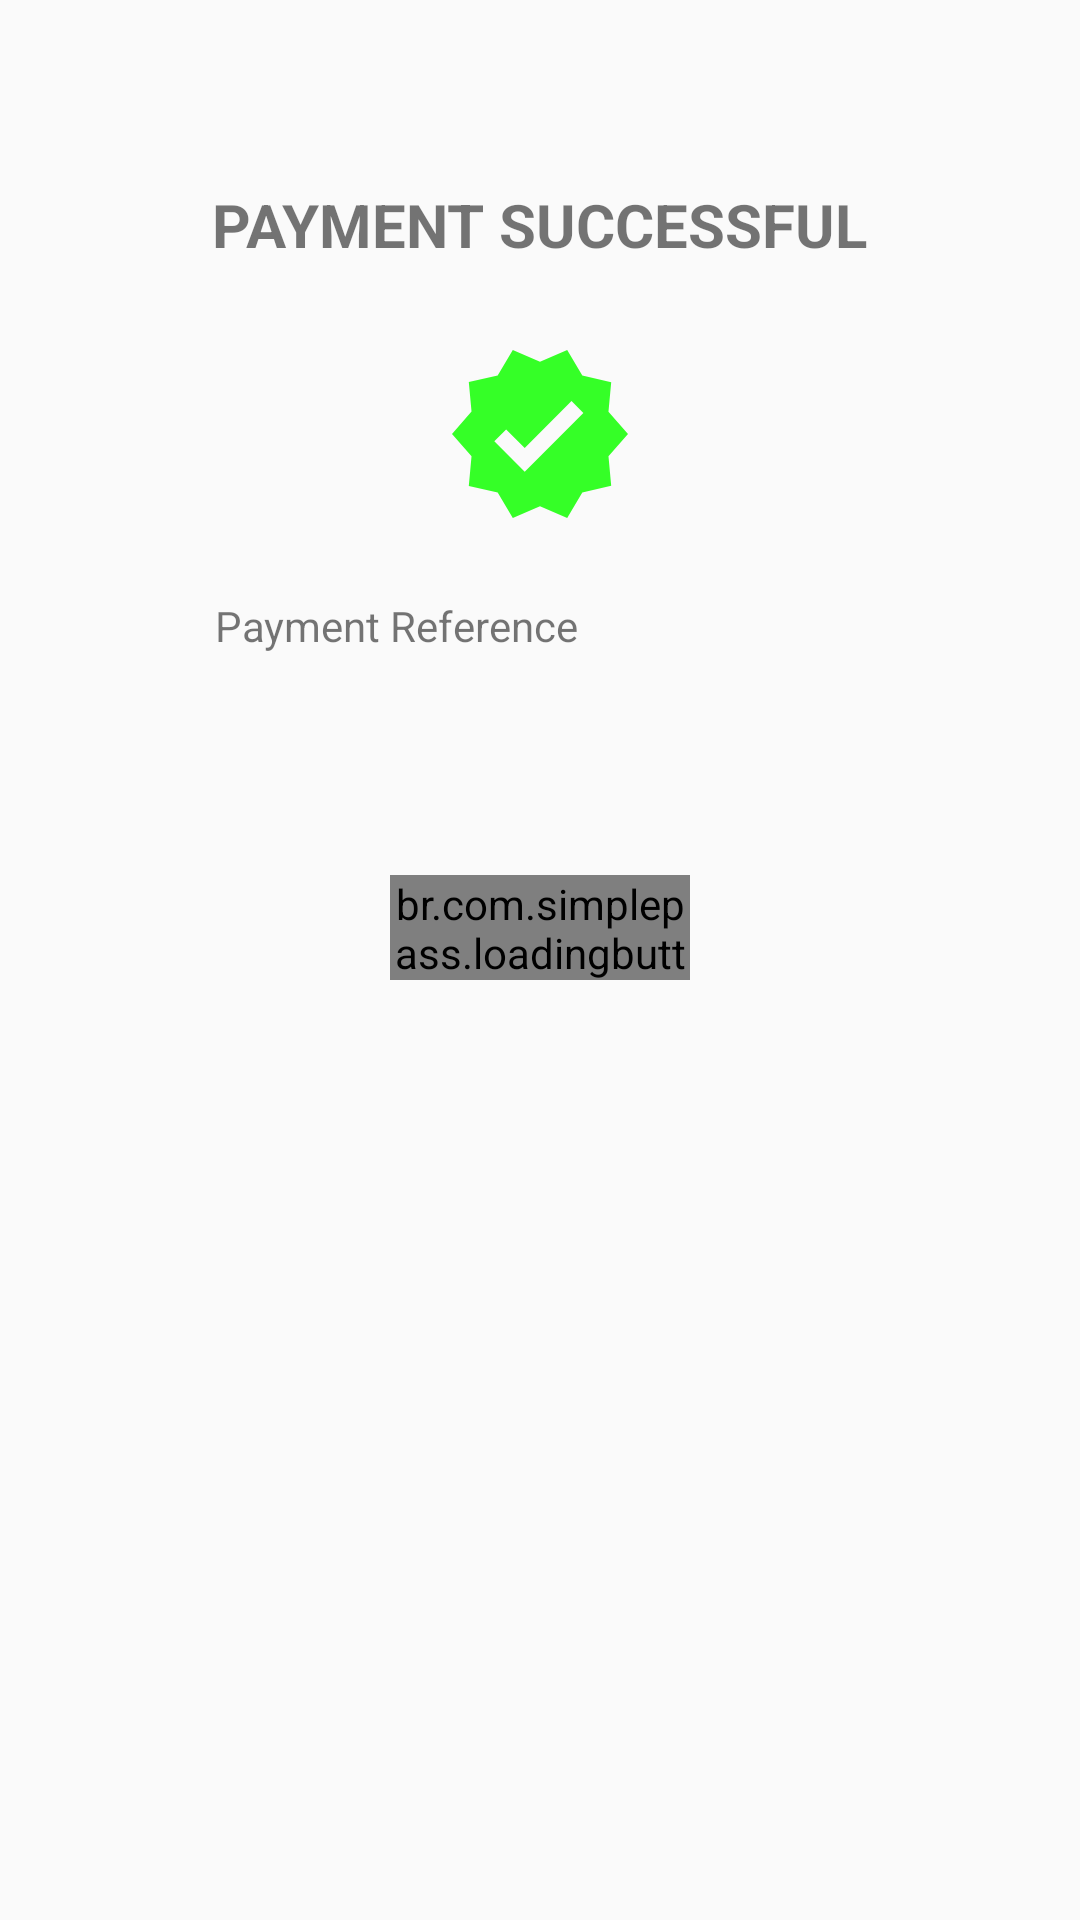

Produce the Android XML layout that renders to this screen, including the resource entries it uses.
<!-- AndroidManifest.xml: application theme Theme.PayTaxAppSDG -->
<!-- res/layout/layout_payment_inflater.xml -->
<?xml version="1.0" encoding="utf-8"?>
<androidx.constraintlayout.widget.ConstraintLayout xmlns:android="http://schemas.android.com/apk/res/android"
    android:layout_width="match_parent"
    android:layout_height="match_parent"
    xmlns:app="http://schemas.android.com/apk/res-auto"
    xmlns:tools="http://schemas.android.com/tools">

    <TextView
        android:id="@+id/staticPay"
        android:layout_width="wrap_content"
        android:layout_height="wrap_content"
        app:layout_constraintVertical_bias="0.1"
        android:textAllCaps="true"
        android:textStyle="bold"
        android:textColor="@color/green"
        android:textSize="20sp"
        android:text="@string/payment_successful"
        app:layout_constraintStart_toStartOf="parent"
        app:layout_constraintEnd_toEndOf="parent"
        app:layout_constraintTop_toTopOf="parent"
        app:layout_constraintBottom_toBottomOf="parent"/>

    <ImageView
        android:id="@+id/verify"
        android:layout_width="wrap_content"
        android:layout_height="wrap_content"
        android:src="@drawable/ic_verified"
        app:layout_constraintVertical_bias="0.05"
        app:layout_constraintStart_toStartOf="parent"
        app:layout_constraintTop_toBottomOf="@id/staticPay"
        app:layout_constraintEnd_toEndOf="parent"
        app:layout_constraintBottom_toBottomOf="parent"
        android:contentDescription="@string/image_desc"/>

    <TextView
        android:id="@+id/staticReference"
        android:layout_width="wrap_content"
        android:layout_height="wrap_content"
        android:text="@string/payment_reference"
        app:layout_constraintVertical_bias="0.05"
        app:layout_constraintHorizontal_bias="0.3"
        app:layout_constraintStart_toStartOf="parent"
        app:layout_constraintTop_toBottomOf="@id/verify"
        app:layout_constraintEnd_toEndOf="parent"
        app:layout_constraintBottom_toBottomOf="parent"/>

    <TextView
        android:id="@+id/dynamicReference"
        android:layout_width="wrap_content"
        android:layout_height="wrap_content"
        tools:text="@string/payment_reference"
        app:layout_constraintVertical_bias="0.05"
        app:layout_constraintHorizontal_bias="0.1"
        android:textStyle="bold"
        app:layout_constraintStart_toEndOf="@id/staticReference"
        app:layout_constraintTop_toBottomOf="@id/verify"
        app:layout_constraintEnd_toEndOf="parent"
        app:layout_constraintBottom_toBottomOf="parent"/>

    <TextView
        android:id="@+id/dynamicUrl"
        android:layout_width="wrap_content"
        android:layout_height="wrap_content"
        tools:text="@string/payment_reference"
        app:layout_constraintVertical_bias="0.05"
        android:textColor="@color/iconColor"
        app:layout_constraintStart_toStartOf="parent"
        app:layout_constraintTop_toBottomOf="@id/staticReference"
        app:layout_constraintEnd_toEndOf="parent"
        app:layout_constraintBottom_toBottomOf="parent"/>


    <br.com.simplepass.loadingbutton.customViews.CircularProgressButton
        android:id="@+id/backButton"
        android:layout_width="100dp"
        android:layout_height="@dimen/button_height_make_payment"
        android:background="@drawable/round_button_brown"
        android:text="@string/back"
        android:visibility="visible"
        android:textColor="@color/brown_text_color"
        app:layout_constraintVertical_bias="0.1"
        app:layout_constraintStart_toStartOf="parent"
        app:layout_constraintTop_toBottomOf="@id/dynamicUrl"
        app:layout_constraintEnd_toEndOf="parent"
        app:layout_constraintBottom_toBottomOf="parent"/>



</androidx.constraintlayout.widget.ConstraintLayout>
<!-- resources referenced by this layout -->
<resources>
  <color name="brown_text_color">#F3A35A</color>
  <color name="iconColor">#2F80ED</color>
  <dimen name="button_height_make_payment">35dp</dimen>
  <!-- drawable ic_verified (drawable) -->
  <vector android:height="64dp" android:tint="#35FF27"
      android:viewportHeight="24" android:viewportWidth="24"
      android:width="64dp" xmlns:android="http://schemas.android.com/apk/res/android">
      <path android:fillColor="@android:color/white" android:pathData="M23,12l-2.44,-2.79l0.34,-3.69l-3.61,-0.82L15.4,1.5L12,2.96L8.6,1.5L6.71,4.69L3.1,5.5L3.44,9.2L1,12l2.44,2.79l-0.34,3.7l3.61,0.82L8.6,22.5l3.4,-1.47l3.4,1.46l1.89,-3.19l3.61,-0.82l-0.34,-3.69L23,12zM10.09,16.72l-3.8,-3.81l1.48,-1.48l2.32,2.33l5.85,-5.87l1.48,1.48L10.09,16.72z"/>
  </vector>
  <!-- drawable round_button_brown (drawable) -->
  <?xml version="1.0" encoding="utf-8"?>
  <shape xmlns:android="http://schemas.android.com/apk/res/android"
      android:shape="rectangle">
  
      <solid android:color="@color/colorPrimaryDark"/>
      <corners android:radius="30dp" />
  
  </shape>
  <string name="back">Back</string>
  <string name="image_desc">Image</string>
  <string name="payment_reference">Payment Reference</string>
  <string name="payment_successful">Payment Successful</string>
  <style name="Theme.PayTaxAppSDG" parent="Theme.MaterialComponents.DayNight.NoActionBar.Bridge">
          
          <item name="colorPrimary">@color/colorPrimary</item>
          <item name="colorPrimaryVariant">@color/colorPrimaryDark</item>
          <item name="colorOnPrimary">@color/white</item>
          
          <item name="colorSecondary">@color/teal_200</item>
          <item name="colorSecondaryVariant">@color/teal_700</item>
          <item name="colorOnSecondary">@color/black</item>
          
          <item name="android:statusBarColor" tools:targetApi="l">?attr/colorPrimaryVariant</item>
          
      </style>
  <color name="colorPrimaryDark">#F4DECA</color>
  <color name="colorPrimary">#F3A35A</color>
  <color name="white">#FFFFFFFF</color>
  <color name="teal_200">#BFB6EA</color>
  <color name="teal_700">#FF018786</color>
  <color name="black">#FF000000</color>
</resources>
